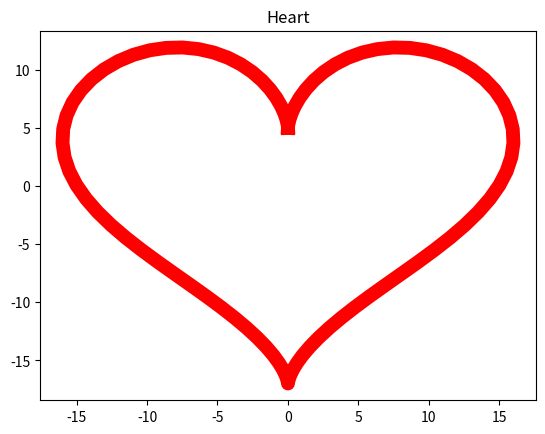

Source code (Python):
import matplotlib.pyplot as plt
import numpy as np

paint = np.linspace(0, 2 * np.pi, 100)

x = 16 * (np.sin(paint) ** 3)
y = 13 * np.cos(paint) - 5 * np.cos(2*paint) - 2 * np.cos(3*paint) - np.cos(4*paint)
plt.plot(x, y, c='red', linewidth=10)
plt.title('Heart')
plt.savefig('heart_plot.png')